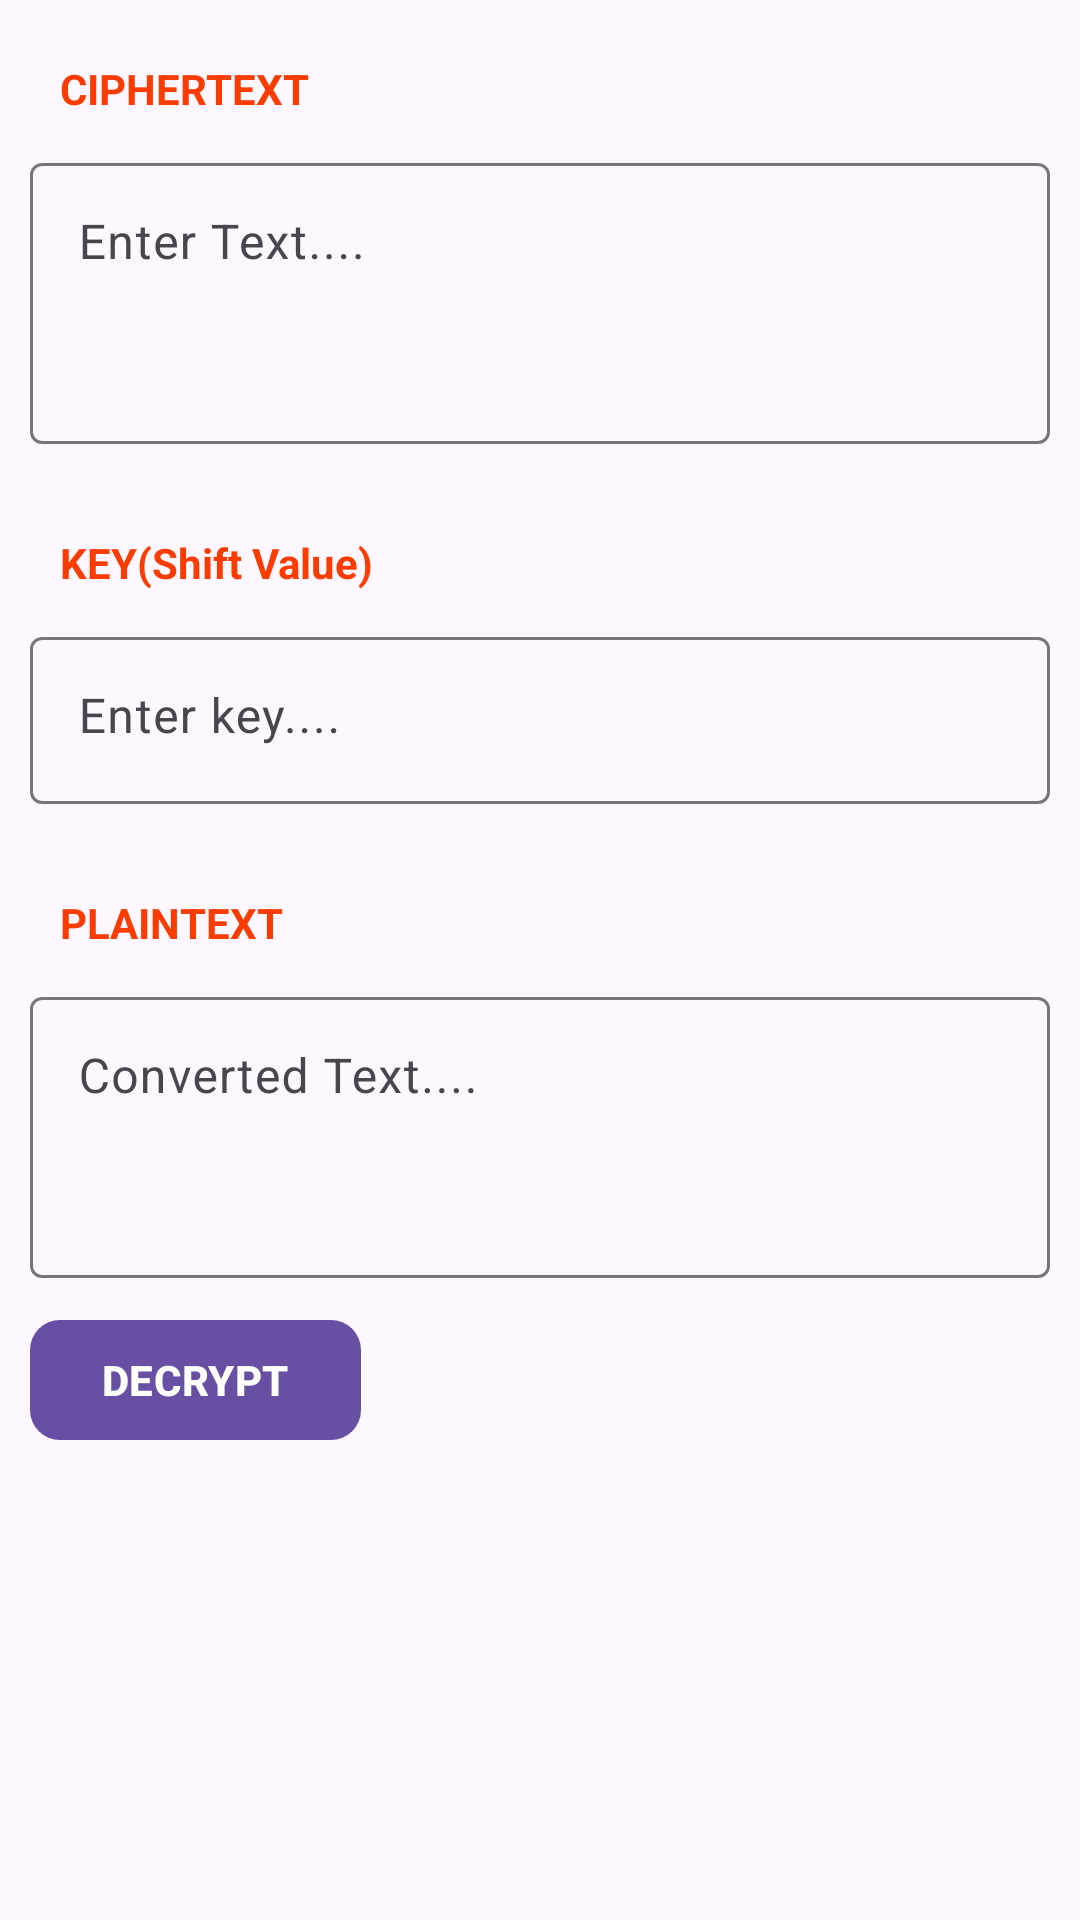

Reconstruct the res/layout file that produces this screen, plus the resources it refers to.
<!-- AndroidManifest.xml: application theme Theme.Ciphers -->
<!-- res/layout/fragment_caesar_cipher_decryption.xml -->
<?xml version="1.0" encoding="utf-8"?>
<LinearLayout xmlns:android="http://schemas.android.com/apk/res/android"
    xmlns:tools="http://schemas.android.com/tools"
    android:layout_width="match_parent"
    android:layout_height="match_parent"
    xmlns:app="http://schemas.android.com/apk/res-auto"
    android:orientation="vertical"
    tools:context=".Fragment.CaesarCipherDecryptionFragment">

    <LinearLayout
        android:layout_width="match_parent"
        android:layout_height="wrap_content"
        android:orientation="vertical"
        android:layout_margin="10dp">
        <TextView
            android:layout_width="match_parent"
            android:layout_height="wrap_content"
            android:text="@string/ciphertext"
            android:textStyle="bold"
            android:padding="10sp"
            android:textColor="#FB3C00"/>
        <com.google.android.material.textfield.TextInputLayout
            android:layout_width="match_parent"
            android:layout_height="wrap_content">
            <EditText
                android:id="@+id/cipherText"
                android:layout_width="match_parent"
                android:layout_height="wrap_content"
                android:hint="Enter Text...."
                android:gravity="start"
                android:lines="3"/>
        </com.google.android.material.textfield.TextInputLayout>
    </LinearLayout>

    <LinearLayout
        android:layout_width="match_parent"
        android:layout_height="wrap_content"
        android:orientation="vertical"
        android:layout_margin="10dp">
        <LinearLayout
            android:layout_width="match_parent"
            android:layout_height="wrap_content"
            android:orientation="horizontal">
            <TextView
                android:layout_width="wrap_content"
                android:layout_height="wrap_content"
                android:text="KEY(Shift Value)"
                android:textStyle="bold"
                android:padding="10dp"
                android:textColor="#FB3C00"/>
            <ImageView
                android:id="@+id/copyKeyText"
                android:layout_width="wrap_content"
                android:layout_height="wrap_content"
                android:layout_marginStart="170dp"
                android:layout_gravity="center"
                android:src="@drawable/baseline_content_copy_24">
            </ImageView>
        </LinearLayout>
        <com.google.android.material.textfield.TextInputLayout
            android:layout_width="match_parent"
            android:layout_height="wrap_content">
            <EditText
                android:id="@+id/key"
                android:layout_width="match_parent"
                android:layout_height="wrap_content"
                android:hint="Enter key...."
                android:gravity="start"
                android:inputType="number"
                android:lines="3"/>
        </com.google.android.material.textfield.TextInputLayout>
    </LinearLayout>

    <LinearLayout
        android:layout_width="match_parent"
        android:layout_height="wrap_content"
        android:orientation="vertical"
        android:layout_margin="10dp">
        <LinearLayout
            android:layout_width="match_parent"
            android:layout_height="wrap_content"
            android:orientation="horizontal">
            <TextView
                android:layout_width="wrap_content"
                android:layout_height="wrap_content"
                android:text="@string/plaintext"
                android:textStyle="bold"
                android:padding="10dp"
                android:textColor="#FB3C00"/>
            <ImageView
                android:id="@+id/copyPlainText"
                android:layout_width="wrap_content"
                android:layout_height="wrap_content"
                android:layout_marginStart="205dp"
                android:layout_gravity="center"
                android:src="@drawable/baseline_content_copy_24">
            </ImageView>
        </LinearLayout>

        <com.google.android.material.textfield.TextInputLayout
            android:layout_width="match_parent"
            android:layout_height="wrap_content">
            <EditText
                android:id="@+id/plainText"
                android:layout_width="match_parent"
                android:layout_height="wrap_content"
                android:hint="Converted Text...."
                android:gravity="start"
                android:clickable="false"
                android:enabled="false"
                android:textAllCaps="true"
                android:lines="3"/>
            <com.google.android.material.button.MaterialButton
                android:id="@+id/decryptMessage"
                android:layout_width="wrap_content"
                android:layout_height="wrap_content"
                android:text="Decrypt"
                android:textStyle="bold"
                android:textAllCaps="true"
                android:layout_marginTop="10sp"
                app:cornerRadius="10dp"/>
        </com.google.android.material.textfield.TextInputLayout>
    </LinearLayout>

</LinearLayout>
<!-- resources referenced by this layout -->
<resources>
  <string name="ciphertext">CIPHERTEXT</string>
  <string name="plaintext">PLAINTEXT</string>
  <style name="Theme.Ciphers" parent="Base.Theme.Ciphers" />
  <style name="Base.Theme.Ciphers" parent="Theme.Material3.DayNight.NoActionBar">
          
          
      </style>
</resources>
